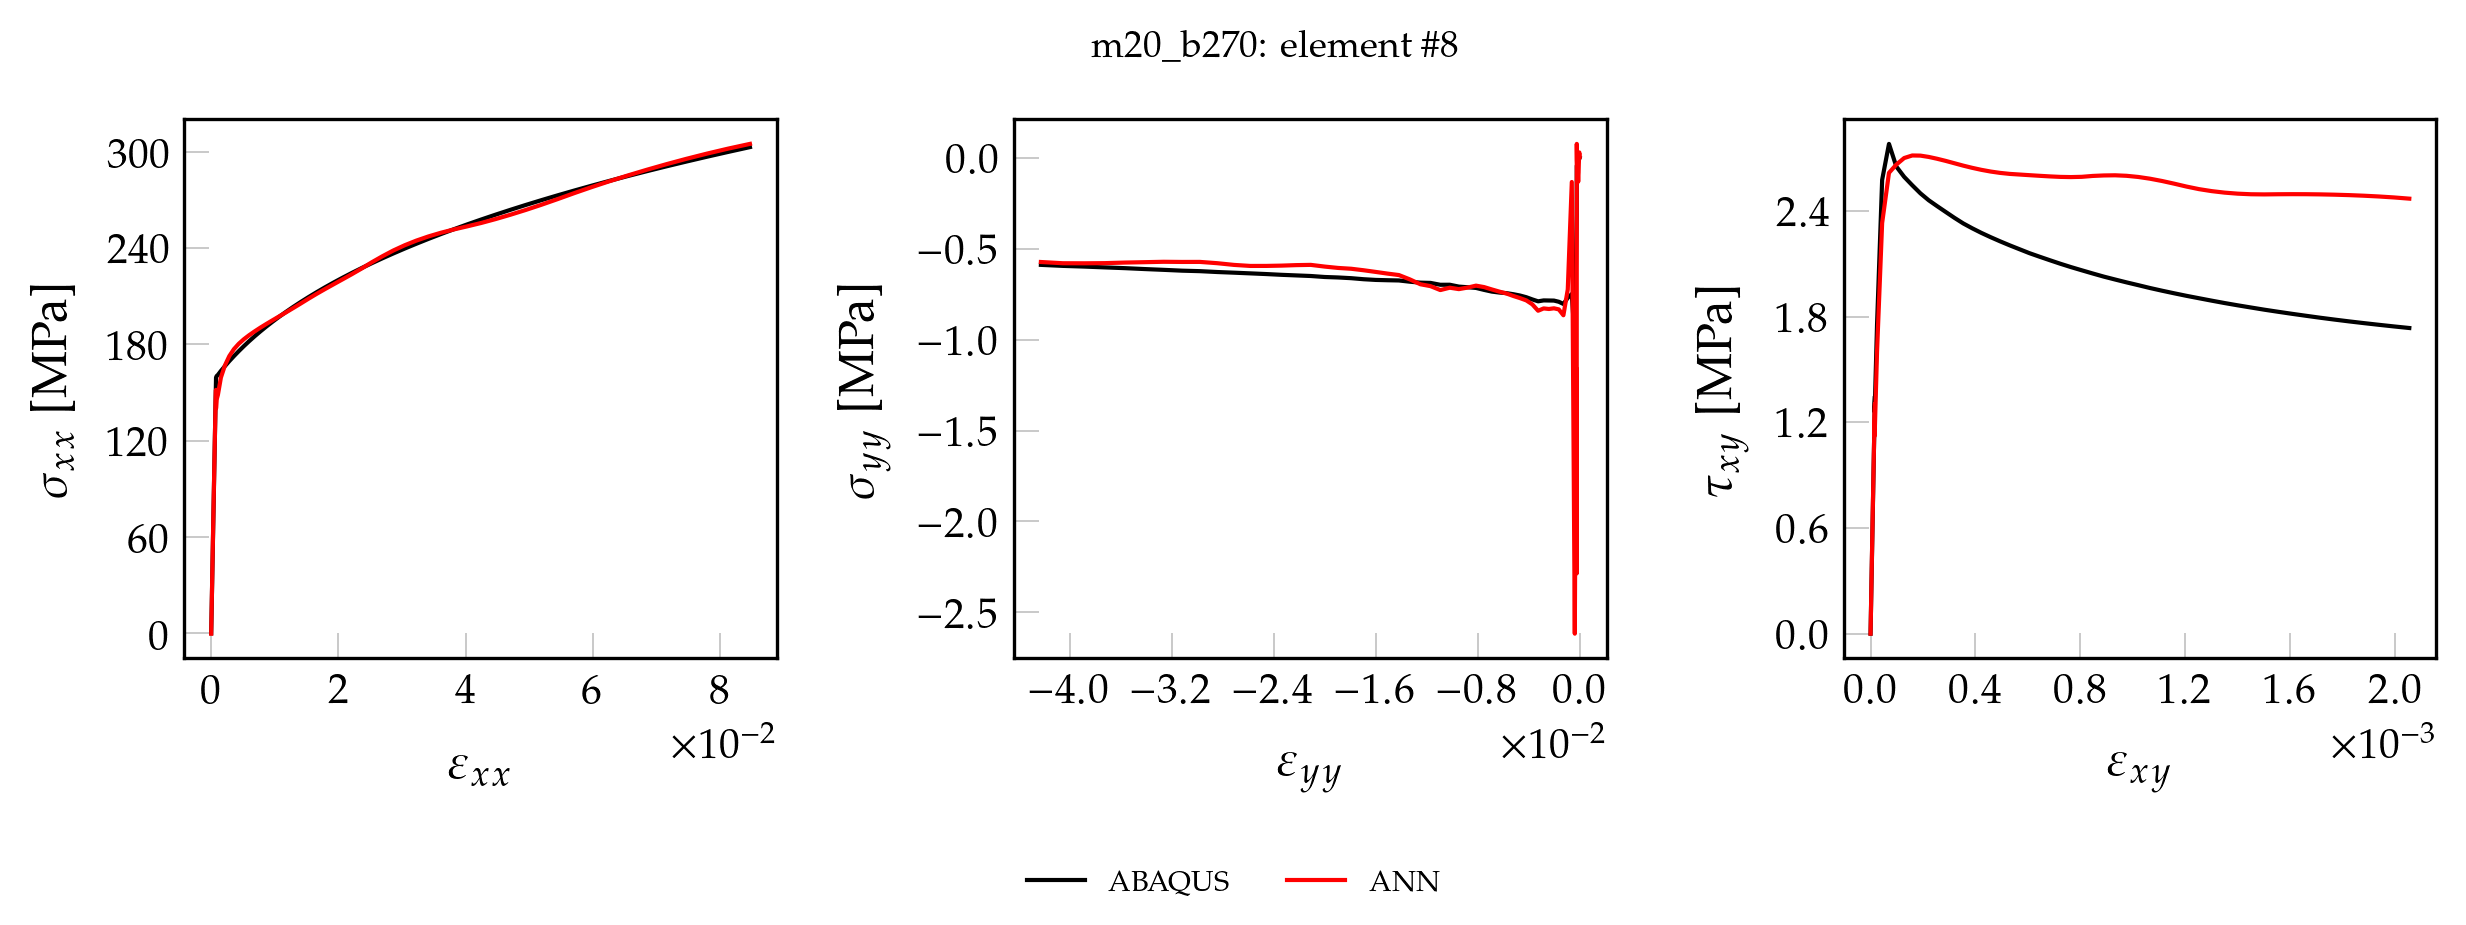

The table this chart was drawn from, first rows:
, exx_t, eyy_t, exy_t, sxx_t, syy_t, sxy_t, pred_x, pred_y, pred_xy
0, 0.000000000000, 0.000000000000, 0.000000000000, 0.000000000000, 0.000000000000, 0.000000000000, 0.3234, 0.1376, 0.000000000000
1, 0.0000149, -0.000004473, 0.000000334, 3.128, -0.0008736, 0.02697, 3.403, 0.1211, 0.02829
2, 0.0000298, -0.000008946, 0.000000668, 6.257, -0.001747, 0.05394, 6.483, 0.1048, 0.05499
3, 0.00004469, -0.00001342, 0.000001002, 9.385, -0.002621, 0.08092, 9.561, 0.08864, 0.08167
4, 0.00005959, -0.00001789, 0.000001336, 12.51, -0.003494, 0.1079, 12.65, 0.06697, 0.1085
5, 0.00007449, -0.00002237, 0.00000167, 15.64, -0.004368, 0.1349, 15.72, 0.057, 0.135
6, 0.00008939, -0.00002684, 0.000002004, 18.77, -0.005241, 0.1618, 18.79, 0.04155, 0.1617
7, 0.0001043, -0.00003131, 0.000002338, 21.9, -0.006115, 0.1888, 21.87, 0.02639, 0.1883
8, 0.0001192, -0.00003578, 0.000002671, 25.03, -0.006989, 0.2158, 24.94, 0.01163, 0.2149
9, 0.0001341, -0.00004026, 0.000003005, 28.15, -0.007862, 0.2427, 28.02, -0.002934, 0.2415
10, 0.000149, -0.00004473, 0.000003339, 31.28, -0.008736, 0.2697, 31.1, -0.01702, 0.2682
11, 0.0001639, -0.00004921, 0.000003673, 34.41, -0.009609, 0.2967, 34.19, -0.03694, 0.295
12, 0.0001788, -0.00005368, 0.000004007, 37.54, -0.01048, 0.3237, 37.25, -0.04383, 0.3215
13, 0.0001937, -0.00005815, 0.000004341, 40.67, -0.01136, 0.3506, 40.33, -0.05647, 0.3481
14, 0.0002086, -0.00006262, 0.000004675, 43.8, -0.01223, 0.3776, 43.41, -0.06853, 0.3748
15, 0.0002235, -0.0000671, 0.000005009, 46.92, -0.0131, 0.4046, 46.5, -0.07998, 0.4015
16, 0.0002384, -0.00007157, 0.000005343, 50.05, -0.01398, 0.4315, 49.58, -0.09074, 0.4282
17, 0.0002533, -0.00007604, 0.000005677, 53.18, -0.01485, 0.4585, 52.67, -0.1024, 0.4549
18, 0.0002682, -0.00008052, 0.000006011, 56.31, -0.01572, 0.4855, 55.77, -0.1154, 0.4817
19, 0.0002831, -0.00008499, 0.000006345, 59.44, -0.0166, 0.5125, 58.86, -0.1184, 0.5084
20, 0.000298, -0.00008946, 0.000006679, 62.57, -0.01747, 0.5394, 61.96, -0.1258, 0.5352
21, 0.0003129, -0.00009394, 0.000007013, 65.69, -0.01835, 0.5664, 65.06, -0.1322, 0.562
22, 0.0003278, -0.00009841, 0.000007347, 68.82, -0.01922, 0.5934, 68.17, -0.1376, 0.5888
23, 0.0003427, -0.0001029, 0.000007681, 71.95, -0.02009, 0.6203, 71.29, -0.1418, 0.6157
24, 0.0003575, -0.0001074, 0.000008014, 75.08, -0.02097, 0.6473, 74.41, -0.1465, 0.6426
25, 0.0003724, -0.0001118, 0.000008348, 78.21, -0.02184, 0.6743, 77.53, -0.1527, 0.6696
26, 0.0003873, -0.0001163, 0.000008682, 81.34, -0.02271, 0.7013, 80.67, -0.1465, 0.6966
27, 0.0004022, -0.0001208, 0.000009016, 84.46, -0.02359, 0.7282, 83.81, -0.1451, 0.7237
28, 0.0004171, -0.0001252, 0.00000935, 87.59, -0.02446, 0.7552, 86.97, -0.1421, 0.7508
29, 0.000432, -0.0001297, 0.000009684, 90.72, -0.02533, 0.7822, 90.13, -0.1373, 0.778
30, 0.0004469, -0.0001342, 0.00001002, 93.85, -0.02621, 0.8092, 93.3, -0.1307, 0.8053
31, 0.0004618, -0.0001387, 0.00001035, 96.98, -0.02708, 0.8361, 96.48, -0.1242, 0.8327
32, 0.0004767, -0.0001431, 0.00001069, 100.1, -0.02795, 0.8631, 99.67, -0.1188, 0.8601
33, 0.0004916, -0.0001476, 0.00001102, 103.2, -0.02883, 0.8901, 102.9, -0.09799, 0.8877
34, 0.0005065, -0.0001521, 0.00001135, 106.4, -0.0297, 0.917, 106.1, -0.08361, 0.9153
35, 0.0005214, -0.0001566, 0.00001169, 109.5, -0.03058, 0.944, 109.3, -0.06946, 0.9429
36, 0.0005363, -0.000161, 0.00001202, 112.6, -0.03145, 0.971, 112.5, -0.05554, 0.9705
37, 0.0005512, -0.0001655, 0.00001236, 115.7, -0.03232, 0.998, 115.7, -0.04427, 0.998
38, 0.0005661, -0.00017, 0.00001269, 118.9, -0.0332, 1.025, 118.9, -0.02841, 1.025
39, 0.000581, -0.0001745, 0.00001302, 122, -0.03407, 1.052, 122.1, -0.01504, 1.053
40, 0.0005959, -0.0001789, 0.00001336, 125.1, -0.03494, 1.079, 125.3, -0.01025, 1.08
41, 0.0006108, -0.0001834, 0.00001369, 128.3, -0.03582, 1.106, 128.5, 0.01057, 1.108
42, 0.0006257, -0.0001879, 0.00001403, 131.4, -0.03669, 1.133, 131.7, 0.02311, 1.135
43, 0.0006406, -0.0001923, 0.00001436, 134.5, -0.03756, 1.16, 134.9, 0.03543, 1.162
44, 0.0006555, -0.0001968, 0.00001469, 137.6, -0.03844, 1.187, 138.1, 0.04509, 1.19
45, 0.0006704, -0.0002013, 0.00001503, 140.8, -0.03931, 1.214, 141.3, 0.0601, 1.217
46, 0.0006853, -0.0002058, 0.00001536, 143.9, -0.04018, 1.241, 144.4, 0.08214, 1.244
47, 0.0007002, -0.0002102, 0.0000157, 147, -0.04106, 1.268, 147.3, 0.1072, 1.269
48, 0.0007151, -0.0002147, 0.00001603, 150.2, -0.04193, 1.295, 150.3, 0.1587, 1.294
49, 0.00073, -0.0002192, 0.00001636, 153.3, -0.04281, 1.322, 153.1, 0.2112, 1.318
50, 0.0007449, -0.0002237, 0.0000167, 156.4, -0.04368, 1.349, 155.9, 0.2718, 1.342
51, 0.0007587, -0.000229, 0.00001559, 159.2, -0.3135, 1.259, 140.3, -2.04, 1.124
52, 0.0008552, -0.0002775, 0.00002474, 160.2, -0.5413, 1.755, 153.4, -0.9991, 1.686
53, 0.001053, -0.0003785, 0.00004418, 160.9, -1.006, 2.576, 153, -2.501, 2.4
54, 0.001526, -0.0006134, 0.00007025, 163.4, -0.7489, 2.781, 164.7, -0.226, 2.707
55, 0.002161, -0.00093, 0.00009825, 166.4, -0.7698, 2.652, 168.8, -0.8197, 2.696
56, 0.002846, -0.001272, 0.0001282, 169.5, -0.8035, 2.593, 172.1, -0.8764, 2.692
57, 0.003572, -0.001634, 0.000159, 172.6, -0.7914, 2.546, 174.8, -0.8086, 2.683
58, 0.00433, -0.002013, 0.0001901, 175.7, -0.785, 2.5, 177.5, -0.8041, 2.671
59, 0.005122, -0.002409, 0.0002217, 178.8, -0.7845, 2.461, 180, -0.8106, 2.661
... 41 more rows
